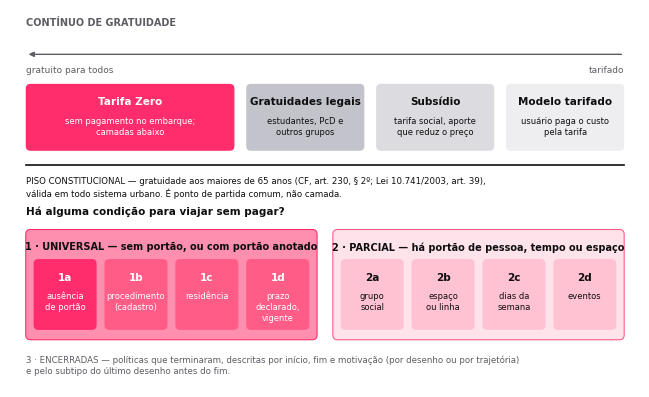

Recreate this plot in Python. (Note: this script raises an exception after producing the figure.)
"""Figura do Cap. 4 (01/10/2026; ordem invertida a pedido do autor: Tarifa Zero à esquerda, modelo tarifado à direita): a régua descritiva, no esquema de 18/09/2026 (A.1.4 de Regras de classificação
das réguas): contínuo de gratuidade, piso constitucional e camadas 1 Universal (a-d), 2 Parcial (a-d), 3 Encerradas.
Sem contagens: os números ficam no Cap. 5. Paleta: rampa rosa (ordinal), cinza para o que não é Tarifa Zero."""
import os, matplotlib as mpl
mpl.use('Agg'); import matplotlib.pyplot as plt
from matplotlib.patches import FancyBboxPatch
B=os.path.expanduser('~/mnt/doutorado'); A=f'{B}/_attachments'
TINTA,FRACA='#0E0E10','#5D5D64'
R=['#FFE3EB','#FFC2D3','#FF8FAE','#FF5C88','#FF2D6B']; CINZA=['#EEEEF1','#DCDCE0','#C3C3CC']
mpl.rcParams.update({'font.family':'sans-serif','font.sans-serif':['Poppins','Segoe UI','Calibri','DejaVu Sans'],'font.size':7.5,'svg.fonttype':'none'})
cm=1/2.54
fig=plt.figure(figsize=(16*cm,9.6*cm)); ax=fig.add_axes([0,0,1,1]); ax.set_xlim(0,160); ax.set_ylim(-4,92); ax.axis('off')
def box(x,y,w,h,fc,title,sub='',tc=TINTA,fs=7.5,bold=True,ec='none',ls='-'):
    ax.add_patch(FancyBboxPatch((x,y),w,h,boxstyle='round,pad=0,rounding_size=1.2',fc=fc,ec=ec,lw=0.8,ls=ls))
    ax.text(x+w/2,y+h-3.2,title,ha='center',va='top',fontsize=fs,color=tc,fontweight='bold' if bold else 'normal',wrap=True)
    if sub: ax.text(x+w/2,y+h-8.2,sub,ha='center',va='top',fontsize=6.0,color=tc,linespacing=1.25)
# contínuo
ax.text(4,88,'CONTÍNUO DE GRATUIDADE',fontsize=7,color=FRACA,fontweight='bold')
ax.annotate('',xy=(4,80.5),xytext=(156,80.5),arrowprops=dict(arrowstyle='-|>',color=FRACA,lw=1))
ax.text(4,76,'gratuito para todos',fontsize=6.5,color=FRACA); ax.text(156,76,'tarifado',fontsize=6.5,color=FRACA,ha='right')
box(126,56,30,17,CINZA[0],'Modelo tarifado','usuário paga o custo\npela tarifa')
box(93,56,30,17,CINZA[1],'Subsídio','tarifa social, aporte\nque reduz o preço')
box(60,56,30,17,CINZA[2],'Gratuidades legais','estudantes, PcD e\noutros grupos')
box(4,56,53,17,R[4],'Tarifa Zero','sem pagamento no embarque;\ncamadas abaixo',tc='white')
# piso
ax.plot([4,156],[52.5,52.5],color=TINTA,lw=1.2)
ax.text(4,49.5,'PISO CONSTITUCIONAL — gratuidade aos maiores de 65 anos (CF, art. 230, § 2º; Lei 10.741/2003, art. 39),\nválida em todo sistema urbano. É ponto de partida comum, não camada.',fontsize=6.2,color=TINTA,va='top',linespacing=1.3)
# pergunta
ax.text(4,40,'Há alguma condição para viajar sem pagar?',fontsize=7.5,color=TINTA,fontweight='bold')
# camadas
box(82,8,74,28,R[0],'',ec=R[3])
ax.text(119,33,'2 · PARCIAL — há portão de pessoa, tempo ou espaço',ha='center',va='top',fontsize=7,fontweight='bold',color=TINTA)
sub2=[('2a','grupo\nsocial'),('2b','espaço\nou linha'),('2c','dias da\nsemana'),('2d','eventos')]
for i,(k,t) in enumerate(sub2):
    box(84+i*18,10.5,16,18,R[1],k,t)
box(4,8,74,28,R[2],'',ec=R[4])
ax.text(41,33,'1 · UNIVERSAL — sem portão, ou com portão anotado',ha='center',va='top',fontsize=7,fontweight='bold',color=TINTA)
sub1=[('1a','ausência\nde portão'),('1b','procedimento\n(cadastro)'),('1c','residência'),('1d','prazo\ndeclarado,\nvigente')]
for i,(k,t) in enumerate(sub1):
    box(6+i*18,10.5,16,18,R[3] if k!='1a' else R[4],k,t,tc='white')
ax.text(4,4.2,'3 · ENCERRADAS — políticas que terminaram, descritas por início, fim e motivação (por desenho ou por trajetória)\ne pelo subtipo do último desenho antes do fim.',fontsize=6.2,color=FRACA,va='top',linespacing=1.3)
fig.savefig(f'{A}/cap4-regua-descritiva.svg'); fig.savefig(f'{A}/cap4-regua-descritiva.png',dpi=300); print('ok')
